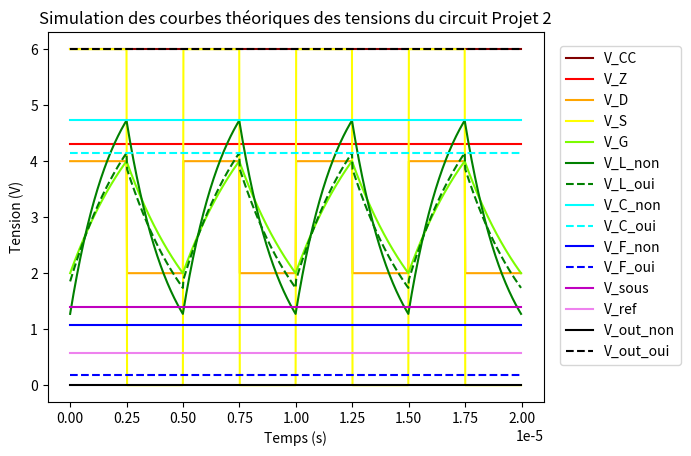

Write the Python code that produced this figure.
# [redacted]


################# Imports #################

import numpy as np
import matplotlib.pyplot as plt


################# Variables #################

### Composants dont les valeurs sont imposees

R_LED = 180
R_cc = 100
R_D1 = 10000
R_D2 = 10000
R_D3 = 10000
R_Det = 100000
R_L = 330
L = 0.0007
C_G = 0.0000000005
C_D = 0.000001
V_cc = 6
V_dd = 6
V_ss = 0
V_0 = 6
V_Z_breakdown = 4.3
V_Z_forward = 0.7


### Composants dont nous choisissons la valeur

R_G_haut = 72037.4042009334
R_G_bas = 100000-R_G_haut
pR_sousp_droite = 32650
pR_sousp_gauche = 100000-pR_sousp_droite
pR_sousm_haut = 31600
pR_sousm_bas = 100000-pR_sousm_haut
pR_ref_droite = 13400
pR_ref_gauche = 100000-pR_ref_droite


### Frequence

frequence = 200270.27027027027
T = 1/frequence
T_demi = T/2


### Tau

tau_1 = T_demi/np.log(2)
tau_2_oui = (1.023 * 10**-3)/330
tau_2_non = (0.628 * 10**-3)/330
tau_3 = R_Det*C_D


### Preparation des vecteurs

n = 800
n_T_demi = 100
t_fin = 4*T
espace = t_fin/n
t_1 = np.linspace(0,T/2,n_T_demi)
t_2 = np.linspace(T/2,T,n_T_demi)
t_3 = np.linspace(T,3*T/2,n_T_demi)
t_4 = np.linspace(3*T/2,2*T,n_T_demi)
t_5 = np.linspace(2*T,5*T/2,n_T_demi)
t_6 = np.linspace(5*T/2,3*T,n_T_demi)
t_7 = np.linspace(3*T,7*T/2,n_T_demi)
t_8 = np.linspace(7*T/2,t_fin,n_T_demi)
t = np.asarray([t_1,t_2,t_3,t_4,t_5,t_6,t_7,t_8])
t_plot = np.append(t_1,[t_2[1:],t_3[1:],t_4[1:],t_5[1:],t_6[1:],t_7[1:],t_8[1:]])
V_CC = np.zeros_like(t)
V_CC.fill(V_cc)
V_CC_plot = np.append(V_CC[0],[V_CC[1][1:],V_CC[2][1:],V_CC[3][1:],V_CC[4][1:],V_CC[5][1:],V_CC[6][1:],V_CC[7][1:]])
V_Z = np.zeros_like(t)
V_D = np.zeros_like(t)
V_S = np.zeros_like(t)
V_G = np.zeros_like(t)
V_L_non = np.zeros_like(t)
V_L_oui = np.zeros_like(t)
V_C_non = np.zeros_like(t)
V_C_oui = np.zeros_like(t)
V_sous = np.zeros_like(t)
V_F_non = np.zeros_like(t)
V_F_oui = np.zeros_like(t)
V_ref = np.zeros_like(t)
V_out_non = np.zeros_like(t)    
V_out_oui = np.zeros_like(t)    


################# Simulation #################

### Bloc 0 - Diode Zener en mode breakdown

V_Z.fill(4.3)
V_Z_plot = np.append(V_Z[0],[V_Z[1][1:],V_Z[2][1:],V_Z[3][1:],V_Z[4][1:],V_Z[5][1:],V_Z[6][1:],V_Z[7][1:]])


### Bloc 1 - Generateur de signal

for demi_periode in range(8) :
    if demi_periode % 2 == 0 :
        V_D[demi_periode].fill(2*V_dd/3)
        V_S[demi_periode].fill(V_dd)
        for i in range(len(t[0])) :
            V_G[demi_periode][i] = V_dd*(1 - 2*np.exp(-t[0][i]/tau_1)/3)
    else :
        V_D[demi_periode].fill(V_dd/3)
        V_S[demi_periode].fill(V_ss)
        for i in range(len(t[0])) :
            V_G[demi_periode][i] = 2*V_dd*np.exp(-t[0][i]/tau_1)/3
V_D_plot = np.append(V_D[0],[V_D[1][1:],V_D[2][1:],V_D[3][1:],V_D[4][1:],V_D[5][1:],V_D[6][1:],V_D[7][1:]])
V_S_plot = np.append(V_S[0],[V_S[1][1:],V_S[2][1:],V_S[3][1:],V_S[4][1:],V_S[5][1:],V_S[6][1:],V_S[7][1:]])
V_G_plot = np.append(V_G[0],[V_G[1][1:],V_G[2][1:],V_G[3][1:],V_G[4][1:],V_G[5][1:],V_G[6][1:],V_G[7][1:]])


### Bloc 2 - Detecteur de metal

minimum_non = V_dd*(np.exp(-T_demi/tau_2_non)-np.exp(-T/tau_2_non))/(1-np.exp(-T/tau_2_non))
maximum_non = V_dd + (minimum_non-V_dd)*np.exp(-T_demi/tau_2_non)
minimum_oui = V_dd*(np.exp(-T_demi/tau_2_oui)-np.exp(-T/tau_2_oui))/(1-np.exp(-T/tau_2_oui))
maximum_oui = V_dd + (minimum_non-V_dd)*np.exp(-T_demi/tau_2_oui)
for demi_periode in range(8) :
    if demi_periode % 2 == 0 :
        for i in range(len(t[0])) :
            V_L_non[demi_periode][i] = V_dd + (minimum_non-V_dd)*np.exp(-t[0][i]/tau_2_non)
            V_L_oui[demi_periode][i] = V_dd + (minimum_oui-V_dd)*np.exp(-t[0][i]/tau_2_oui)
    else :
        for i in range(len(t[0])) :
            V_L_non[demi_periode][i] = maximum_non*np.exp(-t[0][i]/tau_2_non)
            V_L_oui[demi_periode][i] = maximum_oui*np.exp(-t[0][i]/tau_2_oui)
V_L_non_plot = np.append(V_L_non[0],[V_L_non[1][1:],V_L_non[2][1:],V_L_non[3][1:],V_L_non[4][1:],V_L_non[5][1:],V_L_non[6][1:],V_L_non[7][1:]])
V_L_oui_plot = np.append(V_L_oui[0],[V_L_oui[1][1:],V_L_oui[2][1:],V_L_oui[3][1:],V_L_oui[4][1:],V_L_oui[5][1:],V_L_oui[6][1:],V_L_oui[7][1:]])


### Bloc 3 - Detecteur de crete

V_C_non.fill(maximum_non)
V_C_oui.fill(V_L_oui[0][-1])
V_C_non_plot = np.append(V_C_non[0],[V_C_non[1][1:],V_C_non[2][1:],V_C_non[3][1:],V_C_non[4][1:],V_C_non[5][1:],V_C_non[6][1:],V_C_non[7][1:]])
V_C_oui_plot = np.append(V_C_oui[0],[V_C_oui[1][1:],V_C_oui[2][1:],V_C_oui[3][1:],V_C_oui[4][1:],V_C_oui[5][1:],V_C_oui[6][1:],V_C_oui[7][1:]])


### Bloc 4 - Soustracteur

V_sous.fill((pR_sousp_droite*4.3)/(pR_sousp_droite+pR_sousp_gauche))
alpha = pR_sousp_gauche/pR_sousm_haut
beta = pR_sousm_bas/pR_sousm_haut
V_F_non.fill(-(alpha*4.3 - beta*V_C_non[0][0]))
V_F_oui.fill(alpha*4.3 - beta*V_C_oui[0][0])
V_F_non_plot = np.append(V_F_non[0],[V_F_non[1][1:],V_F_non[2][1:],V_F_non[3][1:],V_F_non[4][1:],V_F_non[5][1:],V_F_non[6][1:],V_F_non[7][1:]])
V_F_oui_plot = np.append(V_F_oui[0],[V_F_oui[1][1:],V_F_oui[2][1:],V_F_oui[3][1:],V_F_oui[4][1:],V_F_oui[5][1:],V_F_oui[6][1:],V_F_oui[7][1:]])
V_sous_plot = np.append(V_sous[0],[V_sous[1][1:],V_sous[2][1:],V_sous[3][1:],V_sous[4][1:],V_sous[5][1:],V_sous[6][1:],V_sous[7][1:]])

gain = pR_sousm_haut/pR_sousm_bas
print(gain)
    

### Bloc 5 - Signaleur

V_ref.fill((pR_ref_droite*4.3)/(pR_ref_droite+pR_ref_gauche))
V_out_non.fill(V_ss)
V_out_oui.fill(V_dd)
V_ref_plot = np.append(V_ref[0],[V_ref[1][1:],V_ref[2][1:],V_ref[3][1:],V_ref[4][1:],V_ref[5][1:],V_ref[6][1:],V_ref[7][1:]])
V_out_non_plot = np.append(V_out_non[0],[V_out_non[1][1:],V_out_non[2][1:],V_out_non[3][1:],V_out_non[4][1:],V_out_non[5][1:],V_out_non[6][1:],V_out_non[7][1:]])
V_out_oui_plot = np.append(V_out_oui[0],[V_out_oui[1][1:],V_out_oui[2][1:],V_out_oui[3][1:],V_out_oui[4][1:],V_out_oui[5][1:],V_out_oui[6][1:],V_out_oui[7][1:]])


################# Plot du graphe #################


plt.plot(t_plot,V_CC_plot,"maroon",label="V_CC")
plt.plot(t_plot,V_Z_plot,"red",label="V_Z")
plt.plot(t_plot,V_D_plot,"orange",label="V_D")
plt.plot(t_plot,V_S_plot,"yellow",label="V_S")
plt.plot(t_plot,V_G_plot,"lawngreen",label="V_G")
plt.plot(t_plot,V_L_non_plot,"green",label="V_L_non")
plt.plot(t_plot,V_L_oui_plot,"--",color="green",label="V_L_oui")
plt.plot(t_plot,V_C_non_plot,"cyan",label="V_C_non")
plt.plot(t_plot,V_C_oui_plot,"--",color="cyan",label="V_C_oui")
plt.plot(t_plot,V_F_non_plot,"b",label="V_F_non")
plt.plot(t_plot,V_F_oui_plot,"b--",label="V_F_oui")
plt.plot(t_plot,V_sous_plot,"m",label="V_sous")
plt.plot(t_plot,V_ref_plot,"violet",label="V_ref")
plt.plot(t_plot,V_out_non_plot,"black",label="V_out_non")
plt.plot(t_plot,V_out_oui_plot,"--",color="black",label="V_out_oui")
plt.xlabel("Temps (s)")
plt.ylabel("Tension (V)")
plt.title("Simulation des courbes théoriques des tensions du circuit Projet 2")
plt.legend (bbox_to_anchor=(1.005,1),loc="upper left",borderaxespad=1.)
plt.show()